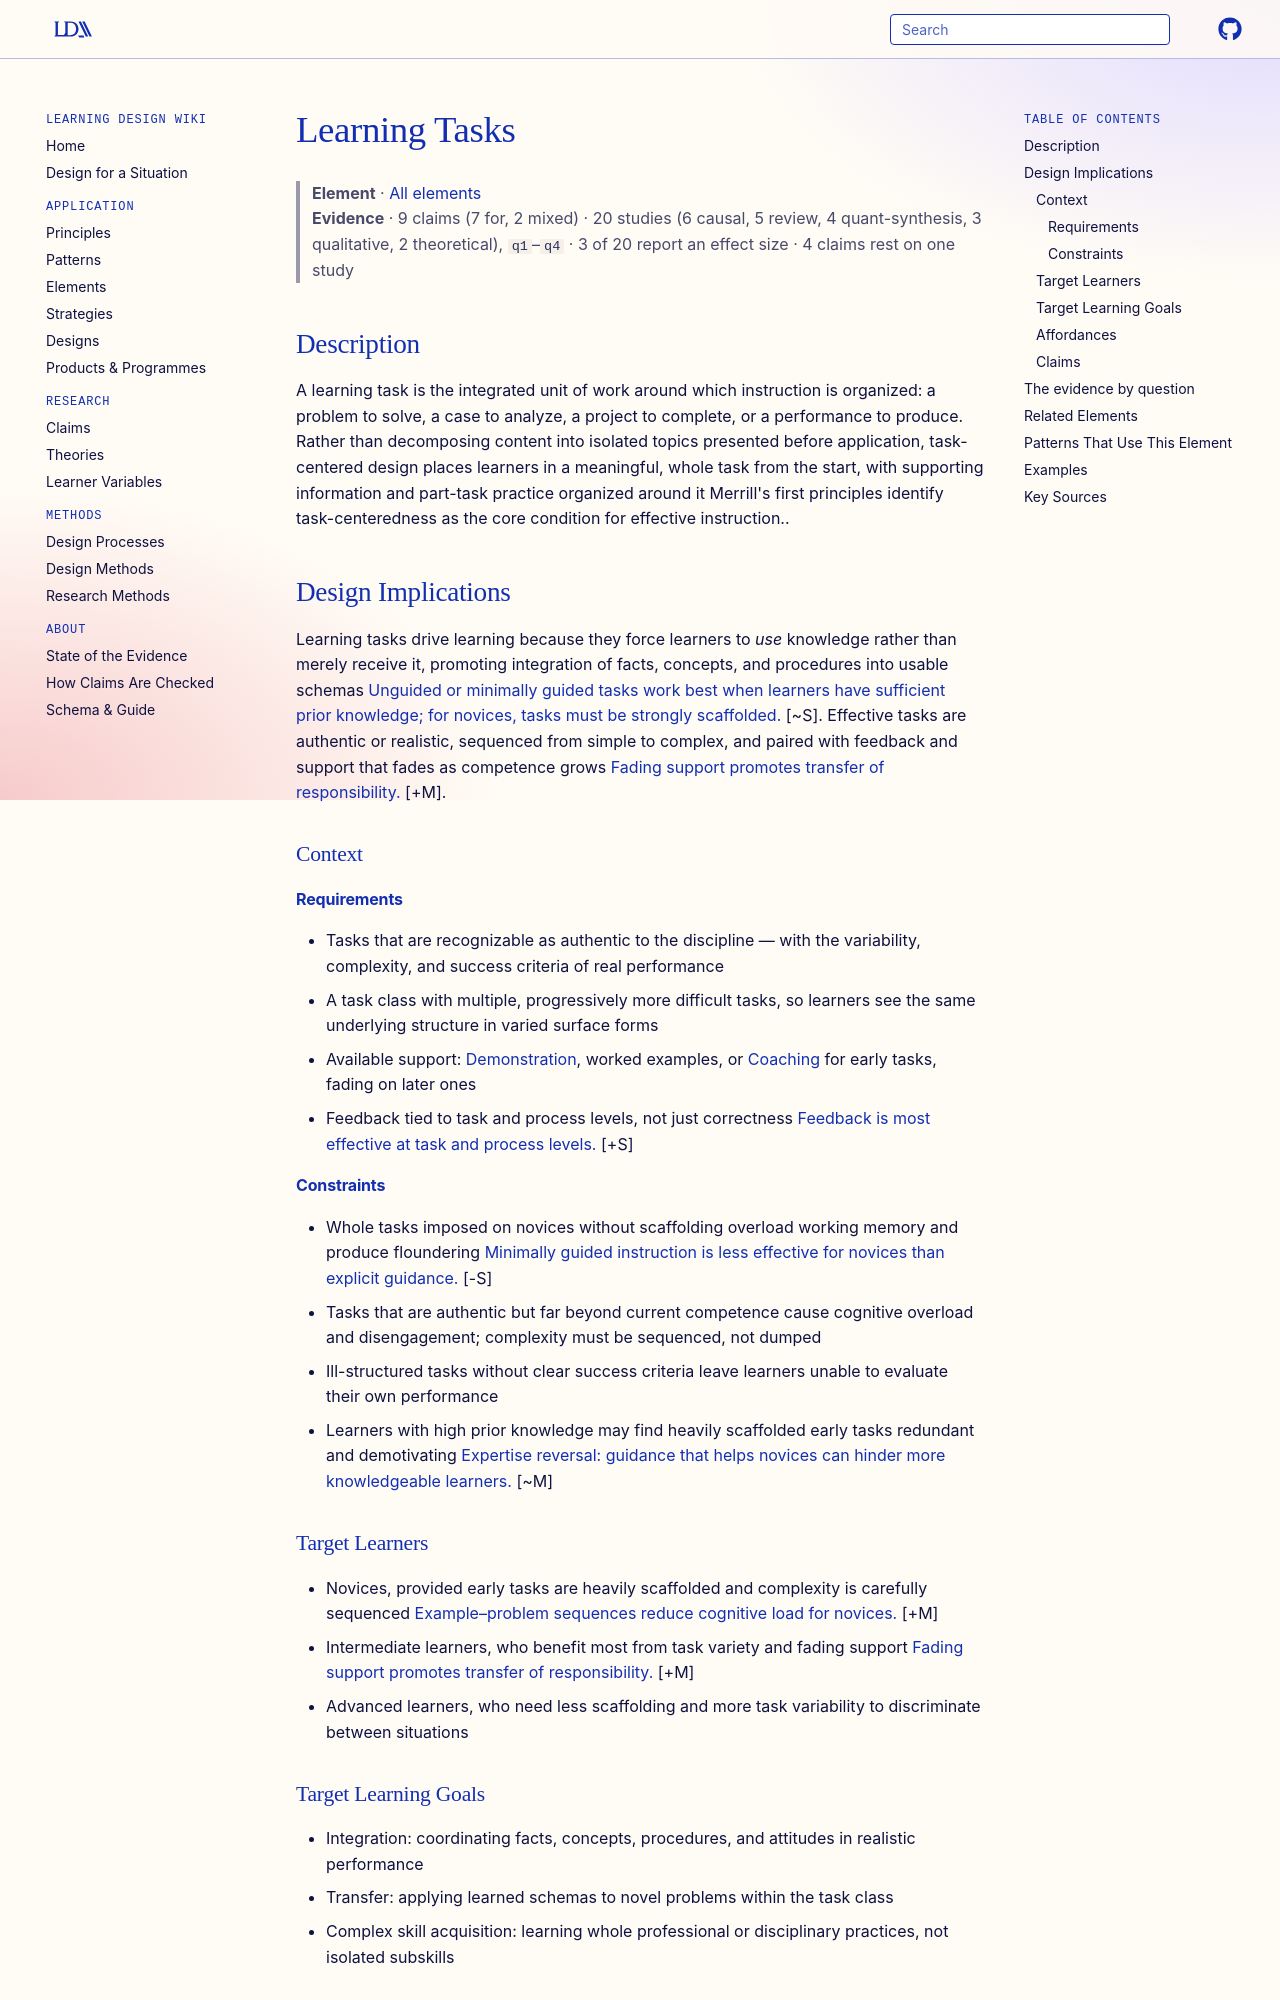

repository: Learning-Design-Alliance/learning-wiki · page: elements/learning-tasks/index.html · generator: mkdocs

---
type: element
id: learning-tasks
title: Learning Tasks
description: A learning task is the integrated, meaningful unit of work — a problem, project, case, or performance — that learners undertake to acquire knowledge and skill in context.
canonical: true
status: review
generated:
  by: "claude/unspecified"
  at: 2026-08-29
---

# Learning Tasks

> **Element** · [All elements](index.md)
> **Evidence** · 9 claims (7 for, 2 mixed) · 20 studies (6 causal, 5 review, 4 quant-synthesis, 3 qualitative, 2 theoretical), `q1`–`q4` · 3 of 20 report an effect size · 4 claims rest on one study

## Description
A learning task is the integrated unit of work around which instruction is organized: a problem to solve, a case to analyze, a project to complete, or a performance to produce. Rather than decomposing content into isolated topics presented before application, task-centered design places learners in a meaningful, whole task from the start, with supporting information and part-task practice organized around it Merrill's first principles identify task-centeredness as the core condition for effective instruction..

## Design Implications

Learning tasks drive learning because they force learners to *use* knowledge rather than merely receive it, promoting integration of facts, concepts, and procedures into usable schemas [Unguided or minimally guided tasks work best when learners have sufficient prior knowledge; for novices, tasks must be strongly scaffolded.](https://doi.org/10.1207/s15326985ep4102_1) [~S]. Effective tasks are authentic or realistic, sequenced from simple to complex, and paired with feedback and support that fades as competence grows [Fading support promotes transfer of responsibility.](../claims/fading-support-promotes-transfer-of-responsibility.md) [+M].

### Context
#### Requirements
- Tasks that are recognizable as authentic to the discipline — with the variability, complexity, and success criteria of real performance
- A task class with multiple, progressively more difficult tasks, so learners see the same underlying structure in varied surface forms
- Available support: [Demonstration](demonstration.md), worked examples, or [Coaching](coaching.md) for early tasks, fading on later ones
- Feedback tied to task and process levels, not just correctness [Feedback is most effective at task and process levels.](../claims/feedback-most-effective-at-task-and-process-levels.md) [+S]

#### Constraints
- Whole tasks imposed on novices without scaffolding overload working memory and produce floundering [Minimally guided instruction is less effective for novices than explicit guidance.](https://doi.org/10.1207/s15326985ep4102_1) [-S]
- Tasks that are authentic but far beyond current competence cause cognitive overload and disengagement; complexity must be sequenced, not dumped
- Ill-structured tasks without clear success criteria leave learners unable to evaluate their own performance
- Learners with high prior knowledge may find heavily scaffolded early tasks redundant and demotivating [Expertise reversal: guidance that helps novices can hinder more knowledgeable learners.](../claims/expertise-reversal-effect.md) [~M]

### Target Learners
- Novices, provided early tasks are heavily scaffolded and complexity is carefully sequenced [Example–problem sequences reduce cognitive load for novices.](../claims/worked-example-problem-sequences.md) [+M]
- Intermediate learners, who benefit most from task variety and fading support [Fading support promotes transfer of responsibility.](../claims/fading-support-promotes-transfer-of-responsibility.md) [+M]
- Advanced learners, who need less scaffolding and more task variability to discriminate between situations

### Target Learning Goals
- Integration: coordinating facts, concepts, procedures, and attitudes in realistic performance
- Transfer: applying learned schemas to novel problems within the task class
- Complex skill acquisition: learning whole professional or disciplinary practices, not isolated subskills
